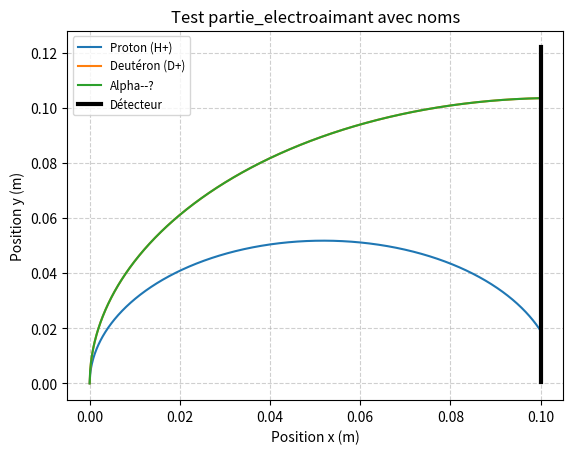

This figure's Python source:
# Objectif 1

import matplotlib.pyplot as plt
# Retirer Slider si non utilisé
# from matplotlib.widgets import Slider
import numpy as np
from scipy.optimize import fsolve
import scipy.constants as constants
import itertools # Si besoin pour couleurs par défaut

class particule :
    def __init__(self, masse_charge : tuple[float, float], v_initiale : float) -> None :
        """
        Objet particule traversant un champ magnétique B // z.
        Vitesse initiale supposée selon +y.

        Parameters
        ----------
        masse_charge : tuple (float, float)
            Masse (u), Charge (e).
        v_initiale : float
            Vitesse initiale en y (m/s)
        """
        mass_u, charge_e = masse_charge
        if charge_e == 0: raise ValueError("La charge ne peut pas être nulle.")
        if mass_u <= 0: raise ValueError("La masse doit être positive.")
        if v_initiale <= 0: raise ValueError("La vitesse initiale doit être positive.")

        # mq est utilisé pour le rayon R = mq * v / B, donc doit utiliser |q|
        self.mq = (mass_u * constants.u) / (abs(charge_e) * constants.e) # kg/C (toujours positif)
        self.vo = v_initiale
        self.m = mass_u
        # Stocker la charge signée pour l'affichage
        self.charge_affichage = charge_e

    def equation_trajectoire(self, x : float | np.ndarray, Bz : float) -> float | np.ndarray:
        """
        Calcule la position y pour une position x donnée.
        Formule équivalente à y = sqrt(2Rx - x^2) où R = mq*vo/Bz.
        Attention: Bz ne doit pas être nul.
        L'équation suppose une déviation vers x positif. Le signe de q*Bz détermine
        si la déviation est réellement vers +x ou -x, mais la formule donne la forme.

        Parameters
        ----------
        x : float or np.ndarray
            Position(s) en x (en m). Doit être dans [0, 2R].
        Bz : float
            Valeur du champ magnétique (en T). Doit être != 0.

        Returns
        -------
        float or np.ndarray
            Position(s) en y (en m). NaN si x est hors domaine.
        """
        if abs(Bz) < 1e-15:
             # Trajectoire droite si Bz=0
             if isinstance(x, np.ndarray): return np.zeros_like(x) # Ou plutôt y=vo*t, x=0? Non, v0 est en y.
             else: return 0.0 # y reste 0 si v0 en y et B=0? Non plus.
             # Si v0 est en y, et B=0, la particule continue en ligne droite sur l'axe y.
             # La fonction y(x) n'est pas définie sauf pour x=0 où y=0.
             # Retourner NaN est peut-être le plus sûr pour indiquer un problème.
             if isinstance(x, np.ndarray): return np.full_like(x, np.nan)
             else: return np.nan


        # R = self.mq * self.vo / abs(Bz) # Le rayon dépend de |B|
        # Pour être cohérent avec la formule utilisant arccos(1-x/prefix)
        # où prefix = mq/Bz, il faut que le signe de Bz soit pris en compte dans prefix.
        # Si Bz > 0 et q > 0, force vers +x. Si Bz < 0 et q > 0, force vers -x.
        # Si q < 0, c'est inversé. La formule donne y>=0, donc elle représente
        # la forme de la déviation, pas nécessairement la direction exacte sans
        # considérer q*Bz. Pour l'instant, on garde la formule telle quelle.
        prefix = self.mq / Bz # Attention, mq>0. Signe de prefix = signe de Bz.

        # Le rayon de courbure physique est R = mq*vo/|Bz|
        # L'argument de arccos est 1 - x / prefix = 1 - x*Bz / mq
        # Il doit être entre -1 et 1.
        # 1 - x*Bz/mq <= 1  => -x*Bz/mq <= 0 => x*Bz >= 0.
        # 1 - x*Bz/mq >= -1 => 2 >= x*Bz/mq => 2*mq/Bz >= x (si Bz>0) ou 2*mq/Bz <= x (si Bz<0) ?
        # C'est plus simple avec R: l'argument est 1 - x*sgn(Bz)/R
        # 1 - x*sgn(Bz)/R <= 1 => -x*sgn(Bz)/R <= 0 => x*sgn(Bz) >= 0
        # 1 - x*sgn(Bz)/R >= -1 => 2 >= x*sgn(Bz)/R => 2R >= x*sgn(Bz) => x <= 2R si sgn(Bz)>0, x >= -2R si sgn(Bz)<0?
        # La formule y=sqrt(2Rx-x^2) est pour x dans [0, 2R]. Utilisons cela.
        R = self.mq * self.vo / abs(Bz)
        # Calculer y seulement pour x dans le domaine valide
        x_valid = np.where((x >= 0) & (x <= 2 * R), x, np.nan)

        with np.errstate(invalid='ignore'): # Ignore sqrt(negatif) qui donnera NaN
            y = np.sqrt(2 * R * x_valid - x_valid**2)
        return y

    def trajectoire(self, Bz : float, x_min : float, x_max : float, n_points : int = 1000) -> tuple[np.ndarray, np.ndarray]:
        """Calcule les points (x, y) de la trajectoire."""
        if x_max <= x_min: return np.array([]), np.array([])
        x = np.linspace(x_min, x_max, n_points)
        y = self.equation_trajectoire(x, Bz)
        # Retourner seulement les points valides (où y n'est pas NaN)
        mask = ~np.isnan(y)
        return x[mask], y[mask]

    def tracer_trajectoire(self, ax, Bz : float, x_min : float, x_max : float, color=None, label=None, n_points : int = 1000) -> None:
        """Trace la trajectoire sur ax en utilisant couleur et label."""
        x, y = self.trajectoire(Bz, x_min, x_max, n_points)
        if len(x) == 0: return # Ne rien tracer si vide

        plot_kwargs = {'c': color if color else None}
        if label: plot_kwargs['label'] = label

        ax.plot(x, y, **plot_kwargs)

    def determiner_champ_magnetique(self, x_objective : float, y_objective : float, B0 : float = None) -> float | None:
        """Donne Bz pour atteindre (x, y). Retourne None si impossible."""
        if x_objective <= 0 or y_objective < 0:
             print("Avertissement: Objectif (x,y) doit être dans le quadrant x>0, y>=0.")
             return None
        if y_objective == 0: # Arrivée sur l'axe x
             # y = sqrt(2Rx - x^2) = 0 => 2Rx - x^2 = 0 => x(2R-x)=0
             # Donc soit x=0 (départ), soit x=2R.
             # On cherche B tel que 2R = x_objective
             # 2 * (mq*vo / |B|) = x_objective => |B| = 2*mq*vo / x_objective
             # Il faut choisir le signe. Si q>0, déviation vers +x => Bz>0. Si q<0, déviation vers -x? Non, v0 // y.
             # Si v0 // +y et B // +z, force F ~ q (v ^ B) ~ q (uy ^ uz) ~ q (-ux). Force vers -x si q>0.
             # Si v0 // +y et B // -z, force F ~ q (uy ^ -uz) ~ q (+ux). Force vers +x si q>0.
             # Donc pour atteindre x_objective > 0 avec q>0, il faut Bz < 0.
             # Et pour atteindre x_objective > 0 avec q<0, il faut Bz > 0.
             signe_q = np.sign(self.charge_affichage)
             signe_B = -signe_q
             return signe_B * (2 * self.mq * self.vo / x_objective)

        # Cas général y_objective > 0
        # y^2 = 2Rx - x^2 => y^2 = 2*(mq*vo/|B|)*x - x^2
        # y^2 + x^2 = 2*mq*vo*x / |B|
        # |B| = 2*mq*vo*x / (x^2 + y^2)
        # Choisir le signe comme avant
        signe_q = np.sign(self.charge_affichage)
        signe_B = -signe_q
        # Utiliser les objectifs x, y
        abs_B = (2 * self.mq * self.vo * x_objective) / (x_objective**2 + y_objective**2)
        return signe_B * abs_B
        # La méthode fsolve est plus générale mais peut échouer ou converger vers mauvaise solution.
        # L'expression analytique est préférable ici.

# --- Fonction de Traçage Ensemble (Adaptée) ---

def tracer_ensemble_trajectoires(
        masses_charges_particules : list[tuple[float, float]], # Accepte (m, c)
        vitesse_initiale : float,
        Bz : float,
        x_detecteur : float,
        labels_particules: list[str] = None, # NOUVEAU: Noms des particules
        create_plot : bool = True,
        ax = None
    ) -> None:
    """
    Trace les trajectoires pour un ensemble de particules avec labels fournis.
    """
    if ax is None or create_plot :
        fig, ax = plt.subplots(figsize=(10, 8))
    if labels_particules is None: labels_particules = [f"Particule {i+1}" for i in range(len(masses_charges_particules))]
    if len(labels_particules) != len(masses_charges_particules):
        print("Avertissement: Noms/Particules mismatch.")
        labels_particules = [f"{mc[0]:.1f}u,{mc[1]:+.0f}e" for mc in masses_charges_particules]

    particules_objs = [particule(mc, vitesse_initiale) for mc in masses_charges_particules]
    all_y_contact = []
    plotted_lines = [] # Pour obtenir les couleurs si besoin

    for i, p_local in enumerate(particules_objs):
        label = labels_particules[i] # Utiliser le nom fourni
        try:
            y_contact = p_local.equation_trajectoire(x_detecteur, Bz)
            p_local.tracer_trajectoire(ax, Bz, 0, x_detecteur, label=label)
            # Récupérer la ligne tracée pour info couleur (si besoin plus tard)
            # plotted_lines.append(ax.get_lines()[-1])
            if y_contact is not None and not np.isnan(y_contact):
                all_y_contact.append(y_contact)
            else: # Si NaN (hors domaine ou Bz=0)
                 all_y_contact.append(np.nan) # Garder trace qu'on n'a pas de y valide

        except ValueError as e:
             print(f"Erreur calcul/tracé pour {label}: {e}")
             all_y_contact.append(np.nan)

    # Tracer le détecteur en ajustant sa hauteur
    valid_y_contact = [y for y in all_y_contact if y is not None and not np.isnan(y)]
    if valid_y_contact:
        min_y = min(valid_y_contact)
        max_y = max(valid_y_contact)
        marge_y = abs(max_y - min_y) * 0.1 + 0.01 # Marge + petit offset
        y_det_min = min_y - marge_y
        y_det_max = max_y + marge_y
        ax.plot([x_detecteur, x_detecteur], [y_det_min, y_det_max], c='black', linewidth=3, label='Détecteur')
        # Ajuster les limites y
        ymin_plot, ymax_plot = ax.get_ylim()
        ax.set_ylim(min(ymin_plot, y_det_min), max(ymax_plot, y_det_max))
    else: # Si aucune particule n'atteint x_detecteur
         # Tracer un détecteur par défaut près de y=0 ?
         ax.plot([x_detecteur, x_detecteur], [-0.01, 0.01], c='black', linewidth=3, label='Détecteur')

    ax.set_xlabel('Position x (m)')
    ax.set_ylabel('Position y (m)')
    ax.set_title(f"Déviation Magnétique (Bz={Bz:.3f} T)")
    ax.legend(fontsize='small')
    ax.grid(True, linestyle='--', alpha=0.6)

    if create_plot : plt.show()

def tracer_trajectoires_dynamiquement(masses_charges_particules : list[tuple], vi_min : float, vi_max : float, Bz_min : float, Bz_max : float, x_detecteur : float) -> None:
    """
    Trace les trajectoires entre 0 et x_detecteur pour un ensemble de particules d'un faisceau de manière dynamique

    Parameters
    ----------
    masses_charges_particules : list of tuple
        Masse (en unités atomiques), Charge (en eV)  pour toutes les particules
    vi_min : float
        Vitesse intiale en y minimale (en m/s)
    vi_max : float
        Vitesse intiale en y maximale (en m/s)
    Bz_min : float
        Valeur minimale du champ magnétique d'axe z (en T)
    Bz_max : float
        Valeur maximale du champ magnétique d'axe z (en T)
    x_detecteur : float
        L'abscisse du détecteur (en m)
    """
    particules = [particule(masse_charge, 0.5 * (vi_min + vi_max)) for masse_charge in masses_charges_particules]
    fig, ax = plt.subplots()
    plt.subplots_adjust(left=0.1, bottom=0.25)
    
    all_y_contact = []
    all_lines = []
    Bz0 = 0.5 * (Bz_min + Bz_max)
    for particule_locale in particules :
        y_contact = particule_locale.equation_trajectoire(x_detecteur, Bz0)
        all_y_contact.append(y_contact)
        label = ''
        if np.isnan(y_contact) :
            label = ' ; Pas de contact'
        all_lines.append(particule_locale.tracer_trajectoire(ax, Bz0, 0, x_detecteur, add_label=label))
        

    detecteur = ax.plot([x_detecteur, x_detecteur], [ax.get_ybound()[0], ax.get_ybound()[1]], c='black', linewidth=5, label='Détecteur')

    ax.legend()

    ax_a = plt.axes([0.1, 0.15, 0.8, 0.03])
    ax_b = plt.axes([0.1, 0.1, 0.8, 0.03])
    slider_a = Slider(ax_a, 'V0 (m/s)', vi_min, vi_max, valinit= 0.5 * (vi_min + vi_max))
    slider_b = Slider(ax_b, 'Bz (T)', Bz_min, Bz_max, valinit= Bz0)

    def update(val) :
        v0 = slider_a.val
        Bz = slider_b.val
        particules = [particule(masse_charge, v0) for masse_charge in masses_charges_particules]
        for i in range(len(all_lines)) :
            all_lines[i][0].set_ydata(particules[i].trajectoire(Bz, 0, x_detecteur)[1])
        fig.canvas.draw_idle()
    
    slider_a.on_changed(update)
    slider_b.on_changed(update)

    plt.show()


# --- Bloc Test ---
if __name__ == '__main__':
    mq_list = [(1, 1), (2, 1), (4, -2)] # H+, D+, He-- ? Test avec charge neg
    vo = 1e6
    bz = -0.2 # Bz négatif pour dévier H+ et D+ vers +x
    x_det = 0.1
    noms = ["Proton (H+)", "Deutéron (D+)", "Alpha--?"] # Noms exemples

    fig_test, ax_test = plt.subplots()
    tracer_ensemble_trajectoires(mq_list, vo, bz, x_det, labels_particules=noms, ax=ax_test, create_plot=False)
    ax_test.set_title("Test partie_electroaimant avec noms")
    plt.show()

'''
Test de la fonction tracer_ensemble_trajectoires (valeurs non représentatives)
On trace les trajectoires de particules avec des rapports m/q différents dans un champ magnétique donné
'''
# if __name__ == '__main__' :
#     rapports_masse_charge = [(1, 1), (2, 1), (3, 1)]
#     vitesse_initiale = 1e7
#     Bz = 1
#     x_detecteur = 1e-4
    
#     tracer_ensemble_trajectoires(rapports_masse_charge, vitesse_initiale, Bz, x_detecteur)


'''
Test de la fonction déterminer_champ_magnétique (valeurs non représentatives)

On cherche le champ magnétique pour dévier la trajectoire en x_max, x_max
Puis on trace la trajectoire jusqu'en x_max
On remarque que la particule finit effectivement à la position prévue
'''
# if __name__ == '__main__' :
#     rapports_masse_charge, vi = [(1, 1)], 1e7
#     p = particule(rapports_masse_charge[0], vi)
#     x_max = 4.95e-2
#     Bz = p.determiner_champ_magnetique(x_max, x_max)
#     print(Bz)
#     tracer_ensemble_trajectoires(rapports_masse_charge, vi, Bz, x_max)
    

"""
Test de la fonction tracer_trajectoires_dynamiquement (valeurs non représentatives)
"""
# if __name__ == '__main__' :
#     rapports_masse_charge = [(1, 1), (2, 1), (3, 1)]
#     vi_min, vi_max = 1e4, 1e6
#     Bz_min, Bz_max = 1, 5
#     x_detecteur = 0.1
    
#     tracer_trajectoires_dynamiquement(rapports_masse_charge, vi_min, vi_max, Bz_min, Bz_max, x_detecteur)